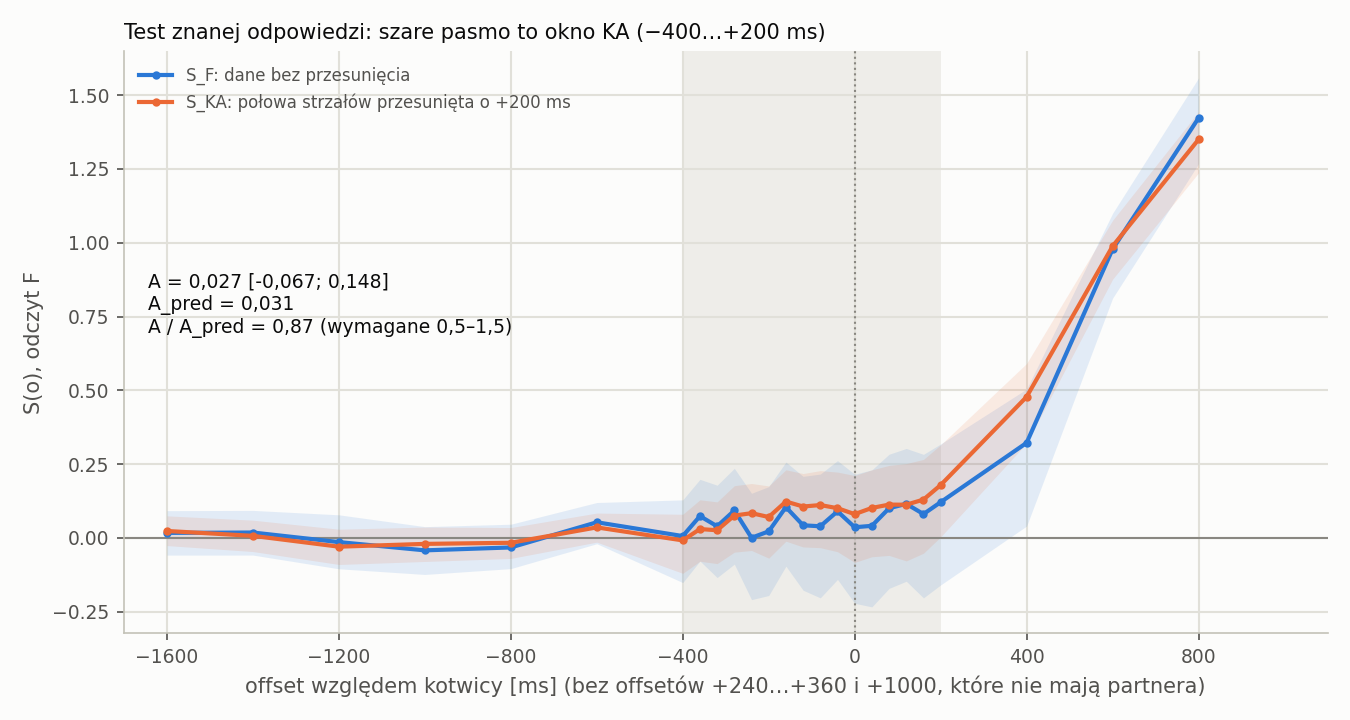

Source data for this figure (header and first rows):
reading, role, A, A_lo, A_hi, A_pred, A_pred_lo, A_pred_hi, anchor_change, anchor_change_lo, anchor_change_hi, anchor_change_pred, anchor_change_pred_lo, anchor_change_pred_hi, ratio, ratio_lo, ratio_hi, passed
F, gate, 0.02682, -0.06696, 0.1484, 0.03093, 6.917586731821345e-05, 0.05392, 0.04443, -0.06821, 0.2063, 0.04248, -0.0261, 0.1045, 0.867, -5.61, 11.42, False
G, descriptive (logits at o + 200, no refit…, 0.0607, 0.02606, 0.0962, 0.0538, 0.04231, 0.0638, 0.0843, 0.02989, 0.1376, 0.05516, 0.02253, 0.0837, 1.128, 0.5064, 1.814, True
X, descriptive (logits at o + 200, no refit…, 0.07938, 0.02809, 0.1373, 0.06207, 0.04699, 0.07499, 0.1063, 0.03088, 0.1878, 0.05539, 0.01403, 0.09132, 1.279, 0.4488, 2.259, True
